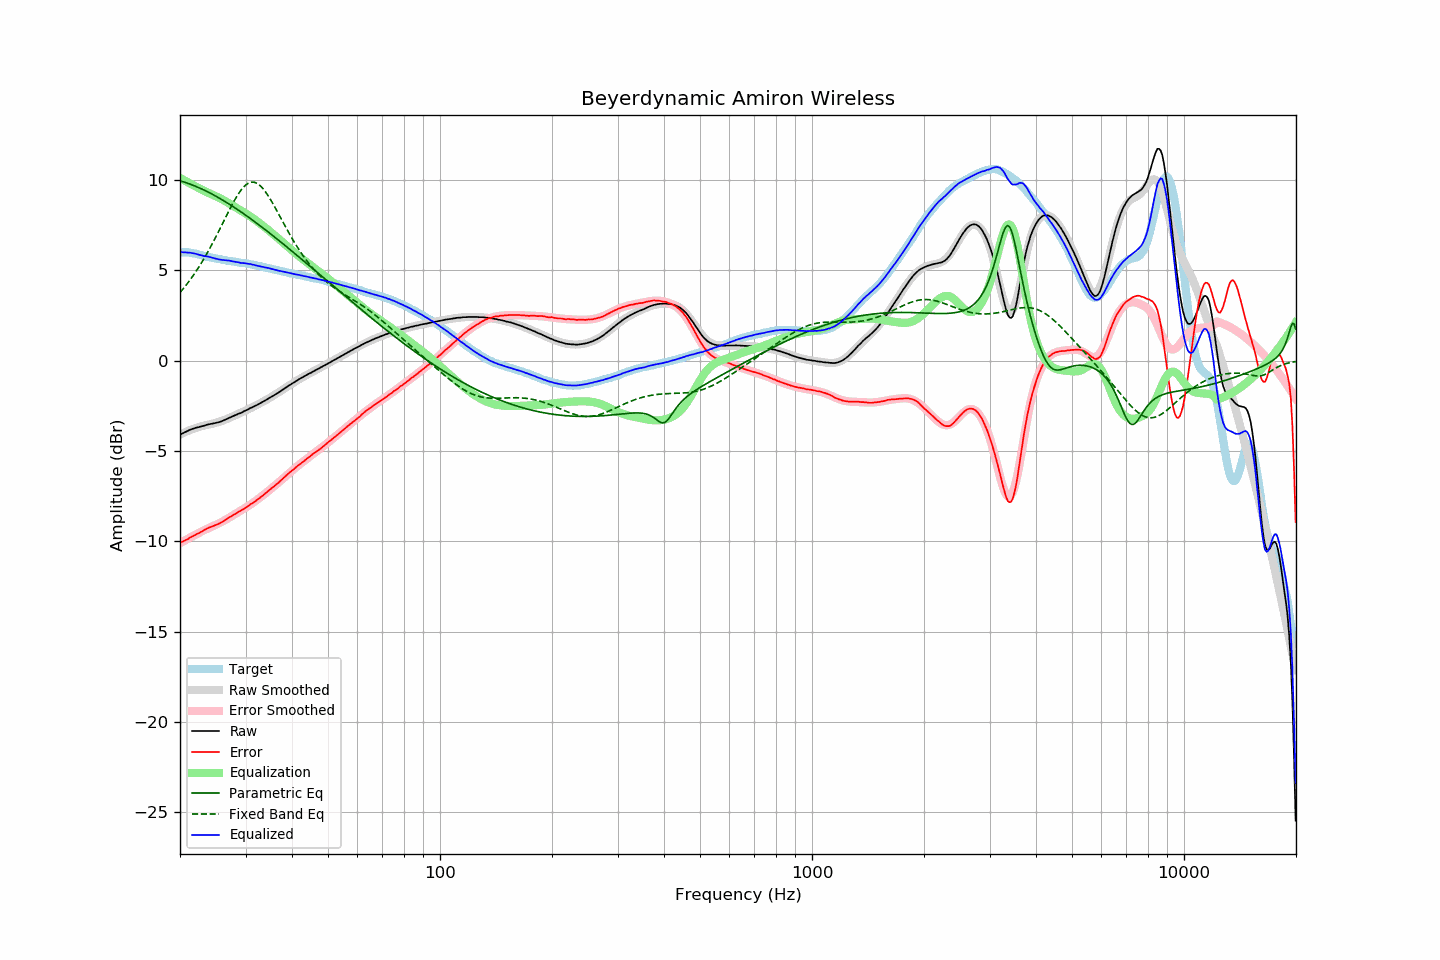

The data file committed next to this chart (first rows):
frequency, raw, error, smoothed, error_smoothed, equalization, parametric_eq, fixed_band_eq, equalized_raw, equalized_smoothed, target
20.00, -4.11, -10.10, -4.10, -10.11, 10.11, 9.95, 3.77, 6.00, 6.01, 5.99
20.20, -4.06, -10.05, -4.05, -10.06, 10.06, 9.92, 3.87, 6.00, 6.01, 5.99
20.40, -4.02, -10.01, -4.01, -10.01, 10.01, 9.90, 3.97, 5.99, 6.00, 5.99
20.61, -3.97, -9.96, -3.97, -9.96, 9.96, 9.87, 4.08, 5.99, 5.99, 5.99
20.81, -3.93, -9.92, -3.93, -9.91, 9.91, 9.84, 4.20, 5.98, 5.98, 5.99
21.02, -3.89, -9.88, -3.89, -9.86, 9.86, 9.81, 4.31, 5.97, 5.97, 5.99
21.23, -3.84, -9.81, -3.86, -9.81, 9.81, 9.77, 4.43, 5.98, 5.96, 5.97
21.44, -3.81, -9.77, -3.82, -9.77, 9.77, 9.74, 4.55, 5.96, 5.94, 5.96
21.66, -3.78, -9.72, -3.79, -9.72, 9.72, 9.71, 4.68, 5.94, 5.93, 5.94
21.87, -3.75, -9.67, -3.76, -9.67, 9.67, 9.67, 4.81, 5.92, 5.92, 5.92
22.09, -3.72, -9.63, -3.72, -9.62, 9.62, 9.63, 4.94, 5.91, 5.90, 5.91
22.31, -3.70, -9.58, -3.70, -9.58, 9.58, 9.60, 5.07, 5.88, 5.88, 5.88
22.54, -3.68, -9.54, -3.67, -9.53, 9.53, 9.56, 5.21, 5.85, 5.86, 5.86
22.76, -3.65, -9.49, -3.64, -9.48, 9.48, 9.52, 5.36, 5.83, 5.84, 5.84
22.99, -3.63, -9.44, -3.62, -9.44, 9.44, 9.48, 5.50, 5.81, 5.81, 5.81
23.22, -3.61, -9.39, -3.60, -9.39, 9.39, 9.44, 5.65, 5.78, 5.79, 5.78
23.45, -3.58, -9.33, -3.58, -9.35, 9.35, 9.39, 5.81, 5.77, 5.77, 5.75
23.69, -3.55, -9.29, -3.56, -9.31, 9.31, 9.35, 5.96, 5.76, 5.75, 5.74
23.92, -3.53, -9.25, -3.54, -9.27, 9.27, 9.30, 6.12, 5.74, 5.73, 5.72
24.16, -3.51, -9.22, -3.52, -9.23, 9.23, 9.26, 6.29, 5.72, 5.71, 5.71
24.40, -3.50, -9.19, -3.50, -9.19, 9.19, 9.21, 6.45, 5.69, 5.69, 5.69
24.65, -3.48, -9.15, -3.48, -9.15, 9.15, 9.16, 6.62, 5.67, 5.67, 5.67
24.89, -3.46, -9.11, -3.45, -9.11, 9.11, 9.11, 6.79, 5.65, 5.65, 5.65
25.14, -3.44, -9.08, -3.43, -9.06, 9.06, 9.06, 6.97, 5.63, 5.64, 5.64
25.39, -3.42, -9.04, -3.40, -9.02, 9.02, 9.01, 7.14, 5.60, 5.62, 5.62
25.65, -3.39, -9.00, -3.37, -8.98, 8.98, 8.96, 7.32, 5.59, 5.60, 5.61
25.91, -3.36, -8.94, -3.34, -8.93, 8.93, 8.91, 7.50, 5.57, 5.59, 5.58
26.16, -3.32, -8.89, -3.31, -8.88, 8.88, 8.86, 7.68, 5.57, 5.57, 5.57
26.43, -3.28, -8.84, -3.28, -8.83, 8.83, 8.80, 7.86, 5.56, 5.56, 5.56
26.69, -3.24, -8.77, -3.24, -8.78, 8.78, 8.75, 8.04, 5.54, 5.54, 5.53
26.96, -3.20, -8.72, -3.20, -8.73, 8.73, 8.69, 8.21, 5.53, 5.53, 5.52
27.23, -3.15, -8.66, -3.17, -8.68, 8.68, 8.64, 8.39, 5.53, 5.51, 5.51
27.50, -3.12, -8.62, -3.13, -8.62, 8.62, 8.58, 8.56, 5.50, 5.50, 5.50
27.77, -3.08, -8.56, -3.09, -8.57, 8.57, 8.52, 8.72, 5.49, 5.48, 5.48
28.05, -3.04, -8.51, -3.05, -8.51, 8.51, 8.46, 8.88, 5.48, 5.47, 5.47
28.33, -3.01, -8.46, -3.00, -8.46, 8.46, 8.41, 9.04, 5.45, 5.45, 5.45
28.62, -2.96, -8.40, -2.96, -8.41, 8.41, 8.35, 9.18, 5.45, 5.44, 5.44
28.90, -2.93, -8.35, -2.92, -8.35, 8.35, 8.29, 9.31, 5.42, 5.43, 5.42
29.19, -2.90, -8.30, -2.88, -8.30, 8.30, 8.22, 9.44, 5.40, 5.42, 5.40
29.48, -2.85, -8.25, -2.84, -8.24, 8.24, 8.16, 9.55, 5.40, 5.40, 5.40
29.78, -2.80, -8.19, -2.80, -8.19, 8.19, 8.10, 9.64, 5.39, 5.39, 5.39
30.08, -2.76, -8.14, -2.76, -8.13, 8.13, 8.04, 9.72, 5.38, 5.37, 5.38
30.38, -2.72, -8.08, -2.72, -8.08, 8.08, 7.97, 9.79, 5.36, 5.36, 5.36
30.68, -2.67, -8.02, -2.68, -8.02, 8.02, 7.91, 9.84, 5.35, 5.34, 5.35
30.99, -2.62, -7.94, -2.63, -7.96, 7.96, 7.85, 9.87, 5.34, 5.33, 5.32
31.30, -2.59, -7.90, -2.59, -7.90, 7.90, 7.78, 9.88, 5.31, 5.31, 5.31
31.61, -2.54, -7.84, -2.54, -7.84, 7.84, 7.72, 9.87, 5.30, 5.29, 5.30
31.93, -2.50, -7.78, -2.50, -7.77, 7.77, 7.65, 9.85, 5.27, 5.28, 5.28
32.24, -2.46, -7.71, -2.45, -7.71, 7.71, 7.58, 9.80, 5.25, 5.26, 5.25
32.57, -2.41, -7.64, -2.40, -7.64, 7.64, 7.52, 9.74, 5.23, 5.24, 5.23
32.89, -2.36, -7.58, -2.36, -7.57, 7.57, 7.45, 9.67, 5.21, 5.22, 5.22
33.22, -2.31, -7.50, -2.31, -7.50, 7.50, 7.38, 9.58, 5.20, 5.20, 5.19
33.55, -2.26, -7.44, -2.26, -7.43, 7.43, 7.31, 9.48, 5.18, 5.18, 5.18
33.89, -2.21, -7.36, -2.21, -7.36, 7.36, 7.25, 9.36, 5.16, 5.16, 5.15
34.23, -2.16, -7.29, -2.16, -7.29, 7.29, 7.18, 9.24, 5.14, 5.14, 5.13
34.57, -2.10, -7.21, -2.11, -7.22, 7.22, 7.11, 9.10, 5.12, 5.11, 5.11
34.92, -2.05, -7.14, -2.05, -7.15, 7.15, 7.04, 8.96, 5.10, 5.09, 5.09
35.27, -2.00, -7.07, -2.00, -7.07, 7.07, 6.97, 8.81, 5.08, 5.07, 5.07
35.62, -1.95, -7.00, -1.95, -7.00, 7.00, 6.90, 8.65, 5.05, 5.05, 5.05
35.97, -1.90, -6.93, -1.89, -6.92, 6.92, 6.83, 8.49, 5.03, 5.03, 5.03
... 635 more rows
